Run: headless pygame with SDL's dummy video driver; simulated clock (each Clock.tick advances the game by its frame time, no real sleeping); random seed 0; keys injected as events and as key.get_pressed() state; mouse plan: one left click at the window centre at the start of phase 2, then a move to the lower-right quarter at the start of phase 3.
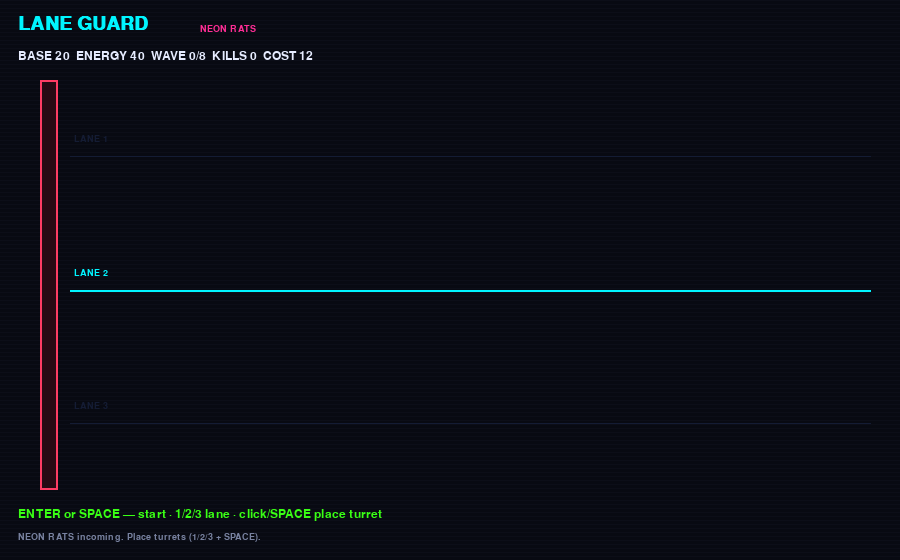
Frame 1 of 4 · flips 1–60 · no input
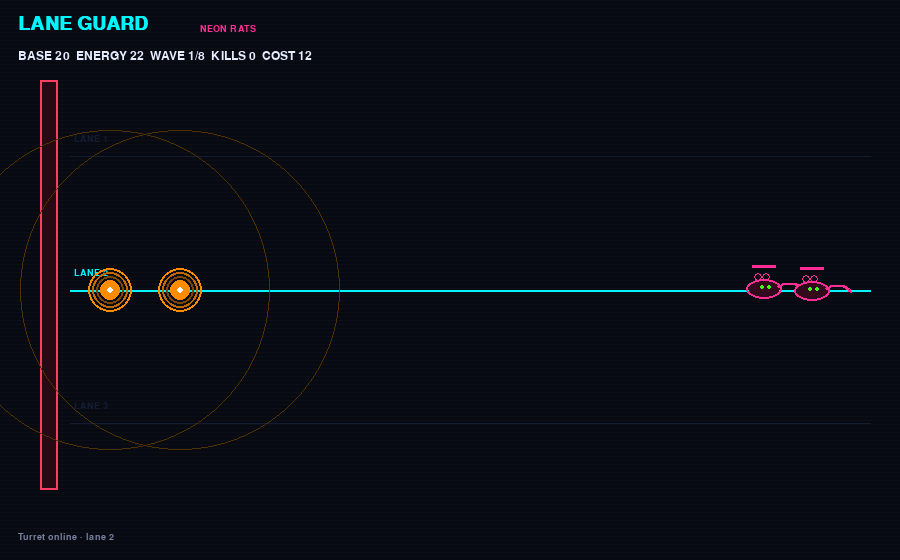
Frame 2 of 4 · flips 61–180 · clicked the window centre · tapped SPACE, RETURN · held RIGHT (→), D
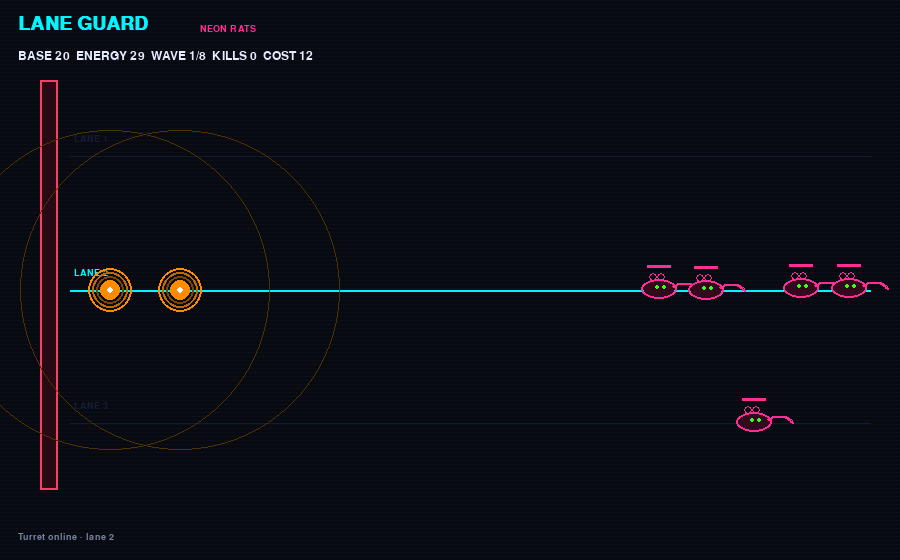
Frame 3 of 4 · flips 181–300 · moved the mouse to the lower-right quarter · held DOWN (↓), S
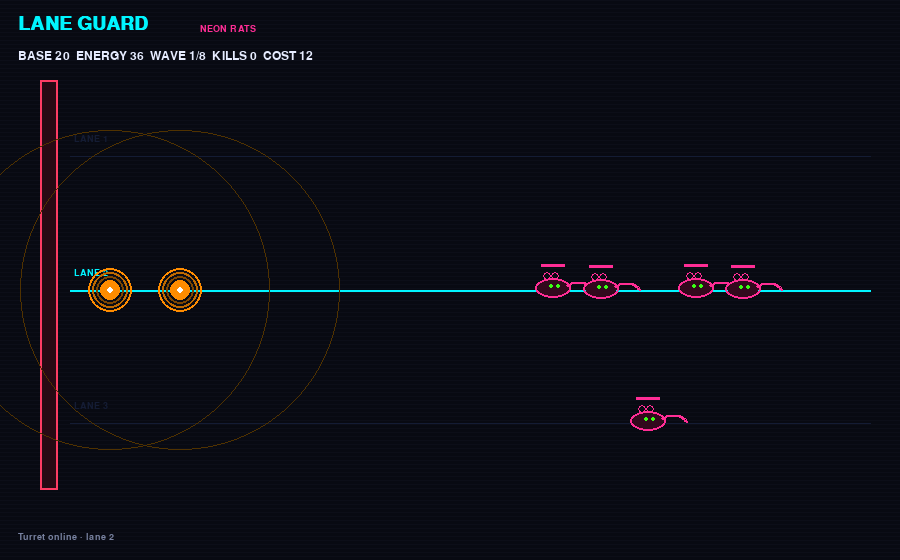
Frame 4 of 4 · flips 301–420 · held LEFT (←), A, UP (↑), W

The pygame program that drew these frames:

"""
Lane Guard — Neon Rats
Three-lane tower defense prototype. Balance knobs live in CONFIG.
Controls: 1/2/3 select lane · SPACE / click place turret · U upgrade menu after wave
"""

from __future__ import annotations

import math
import random
import sys
from dataclasses import dataclass, field

import pygame

# =====================================================================
# CONFIG — every balance / tuning number lives here (design playtest).
# =====================================================================
CONFIG = {
    "screen": {"w": 900, "h": 560},
    "lanes": 3,
    "base_hp": 20,
    "start_energy": 40,
    "energy_per_sec": 3.5,
    "turret_cost": 12,
    "turret_max_per_lane": 3,
    "turret": {
        "damage": 8,
        "range": 160,
        "cooldown": 0.55,
        "hp": 1,  # cosmetic; rats don't attack turrets in v1
    },
    "rat": {
        "hp": 18,
        "speed": 55,  # px/sec toward the base (left)
        "damage_to_base": 2,
        "reward": 5,
        "radius": 14,
    },
    "waves": {
        "count": 8,
        "base_rats": 5,
        "rats_per_wave": 2,
        "hp_scale": 0.15,
        "speed_scale": 0.04,
        "spawn_gap": 0.85,
        "spawn_gap_per_wave": -0.04,
        "min_spawn_gap": 0.35,
    },
    "upgrades": {
        # applied as multiplicative / additive when picked
        "damage_mult": 1.25,
        "range_mult": 1.15,
        "cooldown_mult": 0.85,
        "energy_mult": 1.2,
        "cost_reduce": 2,
    },
    "colors": {
        "bg": (8, 10, 18),
        "panel": (16, 20, 36),
        "lane": (20, 28, 52),
        "neon_cyan": (0, 245, 255),
        "neon_magenta": (255, 45, 149),
        "neon_lime": (57, 255, 20),
        "neon_orange": (255, 140, 0),
        "text": (230, 236, 255),
        "muted": (120, 130, 160),
        "base": (255, 60, 100),
    },
}


def clamp(v: float, a: float, b: float) -> float:
    return max(a, min(b, v))


@dataclass
class Turret:
    lane: int
    x: float
    y: float
    cooldown: float = 0.0


@dataclass
class Rat:
    lane: int
    x: float
    y: float
    hp: float
    max_hp: float
    speed: float
    phase: float = field(default_factory=lambda: random.random() * math.tau)


@dataclass
class Bullet:
    x: float
    y: float
    tx: float
    ty: float
    damage: float
    life: float = 0.35


@dataclass
class GameState:
    base_hp: float = CONFIG["base_hp"]
    energy: float = CONFIG["start_energy"]
    wave: int = 0
    phase: str = "idle"  # idle | spawn | clear | upgrade | win | lose
    spawn_left: int = 0
    spawn_timer: float = 0.0
    turrets: list[Turret] = field(default_factory=list)
    rats: list[Rat] = field(default_factory=list)
    bullets: list[Bullet] = field(default_factory=list)
    selected_lane: int = 1
    message: str = "NEON RATS incoming. Place turrets (1/2/3 + SPACE)."
    damage_mult: float = 1.0
    range_mult: float = 1.0
    cooldown_mult: float = 1.0
    energy_mult: float = 1.0
    turret_cost: int = CONFIG["turret_cost"]
    upgrade_options: list[str] = field(default_factory=list)
    kills: int = 0


UPGRADE_LABELS = {
    "damage": "Overclock +25% damage",
    "range": "Long lens +15% range",
    "firerate": "Coolant −15% cooldown",
    "energy": "Solar drip +20% energy/s",
    "cheap": "Discount −2 turret cost",
}


def lane_y(i: int, h: int) -> float:
    # i in 0..lanes-1
    top = 90
    bottom = h - 70
    band = (bottom - top) / CONFIG["lanes"]
    return top + band * i + band * 0.5


def start_wave(gs: GameState) -> None:
    gs.wave += 1
    wcfg = CONFIG["waves"]
    gs.spawn_left = wcfg["base_rats"] + (gs.wave - 1) * wcfg["rats_per_wave"]
    gs.spawn_timer = 0.2
    gs.phase = "spawn"
    gs.message = f"WAVE {gs.wave} — neon rats in the pipes"


def rat_stats(wave: int) -> tuple[float, float]:
    r = CONFIG["rat"]
    w = CONFIG["waves"]
    hp = r["hp"] * (1 + (wave - 1) * w["hp_scale"])
    speed = r["speed"] * (1 + (wave - 1) * w["speed_scale"])
    return hp, speed


def spawn_gap(wave: int) -> float:
    w = CONFIG["waves"]
    return max(w["min_spawn_gap"], w["spawn_gap"] + (wave - 1) * w["spawn_gap_per_wave"])


def offer_upgrades(gs: GameState) -> None:
    keys = list(UPGRADE_LABELS.keys())
    random.shuffle(keys)
    gs.upgrade_options = keys[:3]
    gs.phase = "upgrade"
    gs.message = "Pick upgrade: press 1 / 2 / 3"


def apply_upgrade(gs: GameState, key: str) -> None:
    u = CONFIG["upgrades"]
    if key == "damage":
        gs.damage_mult *= u["damage_mult"]
    elif key == "range":
        gs.range_mult *= u["range_mult"]
    elif key == "firerate":
        gs.cooldown_mult *= u["cooldown_mult"]
    elif key == "energy":
        gs.energy_mult *= u["energy_mult"]
    elif key == "cheap":
        gs.turret_cost = max(6, gs.turret_cost - u["cost_reduce"])
    gs.upgrade_options.clear()
    if gs.wave >= CONFIG["waves"]["count"]:
        gs.phase = "win"
        gs.message = "CITY SECURE. Neon rats retreated."
    else:
        start_wave(gs)


def place_turret(gs: GameState, lane: int, w: int, h: int) -> None:
    if gs.phase in ("upgrade", "win", "lose", "idle"):
        if gs.phase == "idle":
            pass
        elif gs.phase != "spawn" and gs.phase != "clear":
            return
    if gs.energy < gs.turret_cost:
        gs.message = "Not enough energy"
        return
    count = sum(1 for t in gs.turrets if t.lane == lane)
    if count >= CONFIG["turret_max_per_lane"]:
        gs.message = "Lane full"
        return
    y = lane_y(lane, h)
    # place from left base toward the right, spaced
    x = 110 + count * 70
    gs.turrets.append(Turret(lane=lane, x=x, y=y))
    gs.energy -= gs.turret_cost
    gs.message = f"Turret online · lane {lane + 1}"


def draw_glow_circle(surf: pygame.Surface, pos: tuple[int, int], radius: int, color: tuple[int, int, int], layers: int = 3) -> None:
    for i in range(layers, 0, -1):
        a = 40 // i
        c = (*color, a) if False else color
        # fake glow: darker outer rings
        shade = tuple(max(0, int(ch * (0.25 + 0.25 * i))) for ch in color)
        pygame.draw.circle(surf, shade, pos, radius + i * 4, 2)
    pygame.draw.circle(surf, color, pos, radius)
    pygame.draw.circle(surf, (255, 255, 255), pos, max(2, radius // 3))


def draw_rat(surf: pygame.Surface, rat: Rat, color: tuple[int, int, int]) -> None:
    # neon rat silhouette: body + ears + glowing eyes + tail
    x, y = int(rat.x), int(rat.y)
    bob = math.sin(rat.phase) * 2
    yb = int(y + bob)
    r = CONFIG["rat"]["radius"]
    body = pygame.Rect(0, 0, r * 2 + 8, r + 6)
    body.center = (x, yb)
    pygame.draw.ellipse(surf, color, body, 2)
    # fill faint
    fill = tuple(max(0, c // 5) for c in color)
    pygame.draw.ellipse(surf, fill, body.inflate(-4, -4))
    # ears
    pygame.draw.circle(surf, color, (x - 6, yb - r + 2), 4, 1)
    pygame.draw.circle(surf, color, (x + 2, yb - r + 2), 4, 1)
    # eyes
    pygame.draw.circle(surf, CONFIG["colors"]["neon_lime"], (x - 2, yb - 2), 2)
    pygame.draw.circle(surf, CONFIG["colors"]["neon_lime"], (x + 5, yb - 2), 2)
    # tail
    pygame.draw.arc(
        surf,
        color,
        pygame.Rect(x + r - 2, yb - 6, 28, 18),
        0.2,
        2.6,
        2,
    )
    # hp pip
    ratio = clamp(rat.hp / rat.max_hp, 0, 1)
    pygame.draw.rect(surf, (40, 40, 50), (x - 12, yb - r - 10, 24, 3))
    pygame.draw.rect(surf, color, (x - 12, yb - r - 10, int(24 * ratio), 3))


def main() -> None:
    pygame.init()
    pygame.display.set_caption("Lane Guard — Neon Rats")
    w = CONFIG["screen"]["w"]
    h = CONFIG["screen"]["h"]
    screen = pygame.display.set_mode((w, h))
    clock = pygame.time.Clock()
    font = pygame.font.SysFont("consolas", 18)
    font_big = pygame.font.SysFont("consolas", 28, bold=True)
    font_small = pygame.font.SysFont("consolas", 14)

    gs = GameState()
    C = CONFIG["colors"]

    running = True
    while running:
        dt = clock.tick(60) / 1000.0
        for event in pygame.event.get():
            if event.type == pygame.QUIT:
                running = False
            elif event.type == pygame.KEYDOWN:
                if event.key == pygame.K_ESCAPE:
                    running = False
                elif event.key in (pygame.K_1, pygame.K_KP1):
                    if gs.phase == "upgrade":
                        apply_upgrade(gs, gs.upgrade_options[0])
                    else:
                        gs.selected_lane = 0
                elif event.key in (pygame.K_2, pygame.K_KP2):
                    if gs.phase == "upgrade":
                        apply_upgrade(gs, gs.upgrade_options[1])
                    else:
                        gs.selected_lane = 1
                elif event.key in (pygame.K_3, pygame.K_KP3):
                    if gs.phase == "upgrade":
                        apply_upgrade(gs, gs.upgrade_options[2])
                    else:
                        gs.selected_lane = 2
                elif event.key == pygame.K_SPACE:
                    if gs.phase in ("idle", "spawn", "clear"):
                        place_turret(gs, gs.selected_lane, w, h)
                        if gs.phase == "idle":
                            start_wave(gs)
                elif event.key == pygame.K_RETURN and gs.phase == "idle":
                    start_wave(gs)
                elif event.key == pygame.K_r and gs.phase in ("win", "lose"):
                    gs = GameState()
            elif event.type == pygame.MOUSEBUTTONDOWN and event.button == 1:
                if gs.phase == "upgrade":
                    continue
                mx, my = event.pos
                # pick lane by Y
                best = min(range(CONFIG["lanes"]), key=lambda i: abs(lane_y(i, h) - my))
                gs.selected_lane = best
                place_turret(gs, best, w, h)
                if gs.phase == "idle":
                    start_wave(gs)

        # ---- update ----
        if gs.phase not in ("upgrade", "win", "lose", "idle"):
            gs.energy = min(99, gs.energy + CONFIG["energy_per_sec"] * gs.energy_mult * dt)

        if gs.phase == "spawn":
            gs.spawn_timer -= dt
            if gs.spawn_left > 0 and gs.spawn_timer <= 0:
                lane = random.randrange(CONFIG["lanes"])
                hp, speed = rat_stats(gs.wave)
                gs.rats.append(
                    Rat(
                        lane=lane,
                        x=w - 40,
                        y=lane_y(lane, h),
                        hp=hp,
                        max_hp=hp,
                        speed=speed,
                    )
                )
                gs.spawn_left -= 1
                gs.spawn_timer = spawn_gap(gs.wave)
            if gs.spawn_left <= 0 and not gs.rats:
                gs.phase = "clear"

        if gs.phase in ("spawn", "clear"):
            # move rats
            for rat in gs.rats:
                rat.phase += dt * 10
                rat.x -= rat.speed * dt
            # reach base
            survivors = []
            for rat in gs.rats:
                if rat.x < 70:
                    gs.base_hp -= CONFIG["rat"]["damage_to_base"]
                    gs.message = "Base chewed! (−HP)"
                    if gs.base_hp <= 0:
                        gs.phase = "lose"
                        gs.message = "RATS WON. Press R to retry."
                else:
                    survivors.append(rat)
            gs.rats = survivors

            # turrets shoot
            dmg = CONFIG["turret"]["damage"] * gs.damage_mult
            rng = CONFIG["turret"]["range"] * gs.range_mult
            cd = CONFIG["turret"]["cooldown"] * gs.cooldown_mult
            for t in gs.turrets:
                t.cooldown = max(0.0, t.cooldown - dt)
                if t.cooldown > 0:
                    continue
                # nearest rat on same lane in range
                candidates = [
                    r
                    for r in gs.rats
                    if r.lane == t.lane and abs(r.x - t.x) <= rng and r.x > t.x - 20
                ]
                if not candidates:
                    continue
                target = min(candidates, key=lambda r: r.x)
                gs.bullets.append(Bullet(t.x, t.y, target.x, target.y, dmg))
                t.cooldown = cd

            # bullets
            alive_b: list[Bullet] = []
            for b in gs.bullets:
                b.life -= dt
                # lerp toward target
                b.x += (b.tx - b.x) * min(1.0, dt * 18)
                b.y += (b.ty - b.y) * min(1.0, dt * 18)
                hit = None
                for r in gs.rats:
                    if math.hypot(r.x - b.x, r.y - b.y) < CONFIG["rat"]["radius"] + 6:
                        hit = r
                        break
                if hit:
                    hit.hp -= b.damage
                    if hit.hp <= 0:
                        gs.rats.remove(hit)
                        gs.energy = min(99, gs.energy + CONFIG["rat"]["reward"])
                        gs.kills += 1
                elif b.life > 0:
                    alive_b.append(b)
            gs.bullets = alive_b

            if gs.phase == "clear" and not gs.rats and gs.spawn_left <= 0:
                offer_upgrades(gs)

        # ---- draw ----
        screen.fill(C["bg"])
        # scanline vibe
        for y in range(0, h, 4):
            pygame.draw.line(screen, (12, 14, 24), (0, y), (w, y), 1)

        # title
        screen.blit(font_big.render("LANE GUARD", True, C["neon_cyan"]), (18, 14))
        screen.blit(font_small.render("NEON RATS", True, C["neon_magenta"]), (200, 24))

        # HUD
        hud = f"BASE {max(0, int(gs.base_hp))}  ENERGY {int(gs.energy)}  WAVE {gs.wave}/{CONFIG['waves']['count']}  KILLS {gs.kills}  COST {gs.turret_cost}"
        screen.blit(font.render(hud, True, C["text"]), (18, 50))
        screen.blit(font_small.render(gs.message, True, C["muted"]), (18, h - 28))

        # base pillar
        pygame.draw.rect(screen, C["base"], (40, 80, 18, h - 150), 2)
        pygame.draw.rect(screen, (40, 10, 20), (42, 82, 14, h - 154))

        # lanes
        for i in range(CONFIG["lanes"]):
            y = lane_y(i, h)
            col = C["neon_cyan"] if i == gs.selected_lane else C["lane"]
            pygame.draw.line(screen, col, (70, int(y)), (w - 30, int(y)), 2 if i == gs.selected_lane else 1)
            label = font_small.render(f"LANE {i + 1}", True, col)
            screen.blit(label, (74, int(y) - 22))

        for t in gs.turrets:
            draw_glow_circle(screen, (int(t.x), int(t.y)), 10, C["neon_orange"])
            # range hint when selected lane
            if t.lane == gs.selected_lane:
                pygame.draw.circle(
                    screen,
                    (80, 50, 0),
                    (int(t.x), int(t.y)),
                    int(CONFIG["turret"]["range"] * gs.range_mult),
                    1,
                )

        for rat in gs.rats:
            draw_rat(screen, rat, C["neon_magenta"])

        for b in gs.bullets:
            pygame.draw.circle(screen, C["neon_lime"], (int(b.x), int(b.y)), 3)

        if gs.phase == "idle":
            tip = font.render("ENTER or SPACE — start · 1/2/3 lane · click/SPACE place turret", True, C["neon_lime"])
            screen.blit(tip, (18, h - 52))

        if gs.phase == "upgrade":
            overlay = pygame.Surface((w, h), pygame.SRCALPHA)
            overlay.fill((0, 0, 0, 160))
            screen.blit(overlay, (0, 0))
            screen.blit(font_big.render("UPGRADE CORE", True, C["neon_cyan"]), (w // 2 - 110, 140))
            for idx, key in enumerate(gs.upgrade_options):
                txt = f"[{idx + 1}] {UPGRADE_LABELS[key]}"
                screen.blit(font.render(txt, True, C["neon_orange"]), (w // 2 - 160, 200 + idx * 36))

        if gs.phase in ("win", "lose"):
            overlay = pygame.Surface((w, h), pygame.SRCALPHA)
            overlay.fill((0, 0, 0, 180))
            screen.blit(overlay, (0, 0))
            col = C["neon_lime"] if gs.phase == "win" else C["neon_magenta"]
            screen.blit(font_big.render(gs.message, True, col), (80, h // 2 - 20))
            screen.blit(font.render("Press R to restart", True, C["text"]), (80, h // 2 + 24))

        pygame.display.flip()

    pygame.quit()
    sys.exit(0)


if __name__ == "__main__":
    main()
